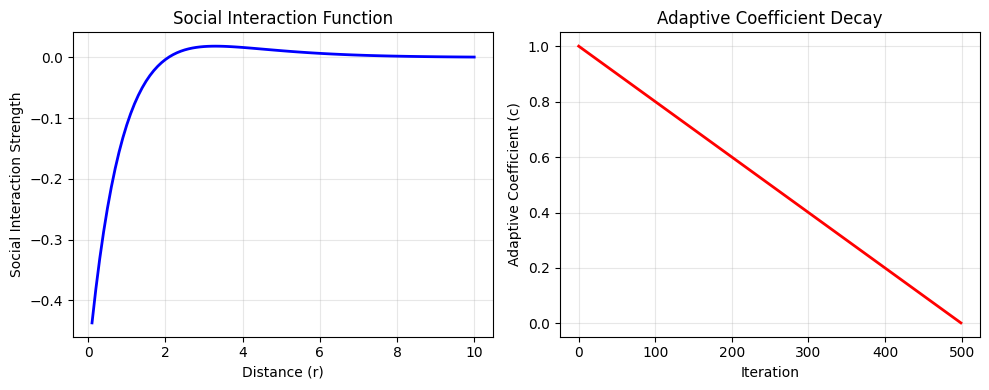

Write Python code to recreate this figure. (Note: this script raises an exception after producing the figure.)
# Import required libraries for Grasshopper Optimization Algorithm
import numpy as np
import pandas as pd
import matplotlib.pyplot as plt
import seaborn as sns
from dataclasses import dataclass
from typing import List, Tuple, Dict, Optional
import random
import math
import warnings
warnings.filterwarnings('ignore')

# Set plotting style
plt.style.use('default')
sns.set_palette("husl")

@dataclass
class Facility:
    """Represents a facility in the supply network"""
    id: str
    x: float
    y: float
    daily_emissions: float  # kg CO2e per day when active
    capacity: float
    fixed_cost: float

@dataclass
class Vehicle:
    """Represents a transportation mode"""
    id: str
    vehicle_type: str
    emission_factor: float  # kg CO2e per km
    capacity: float
    cost_per_km: float

@dataclass
class Route:
    """Represents a delivery route"""
    id: str
    from_facility: str
    to_customer: str
    customer_x: float
    customer_y: float
    demand: float
    distance: float
    assigned_vehicle: str

@dataclass
class Grasshopper:
    """Represents a grasshopper (solution) in the population"""
    position: np.ndarray  # Solution vector
    fitness: float
    active_facilities: List[str]
    vehicle_assignments: Dict[str, str]

@dataclass
class GOAProblem:
    """Container for the GOA optimization problem"""
    facilities: List[Facility]
    vehicles: List[Vehicle]
    routes: List[Route]
    transport_weight: float = 0.6
    facility_weight: float = 0.4

def create_concrete_example():
    """Create the concrete example from the source material"""
    
    # Define facilities with emissions
    facilities = [
        Facility("F1", 10, 20, 120, 1000, 500),
        Facility("F2", 30, 25, 85, 1200, 400),
        Facility("F3", 50, 15, 200, 800, 600),
        Facility("F4", 70, 30, 150, 900, 550),
        Facility("F5", 90, 20, 95, 1100, 450)
    ]
    
    # Define vehicles with emission factors
    vehicles = [
        Vehicle("Truck", "Truck", 0.8, 100, 1.2),   # 0.8 kg CO2e/km
        Vehicle("Rail", "Rail", 0.3, 500, 0.8),     # 0.3 kg CO2e/km
        Vehicle("Ship", "Ship", 0.15, 1000, 0.5)   # 0.15 kg CO2e/km
    ]
    
    # Define delivery routes
    routes = [
        Route("R1", "F1", "C1", 15, 35, 25, 45.3, "Truck"),
        Route("R2", "F2", "C2", 25, 45, 30, 52.1, "Rail"),
        Route("R3", "F3", "C3", 35, 25, 20, 38.7, "Truck"),
        Route("R4", "F4", "C4", 45, 40, 35, 41.2, "Rail"),
        Route("R5", "F5", "C5", 55, 30, 25, 33.8, "Ship"),
        Route("R6", "F1", "C6", 20, 50, 40, 58.9, "Truck"),
        Route("R7", "F2", "C7", 40, 35, 15, 28.4, "Rail"),
        Route("R8", "F3", "C8", 60, 45, 30, 47.6, "Ship")
    ]
    
    return GOAProblem(facilities, vehicles, routes)

# Create the problem instance
problem = create_concrete_example()
print(f"Problem created with {len(problem.facilities)} facilities, "
      f"{len(problem.vehicles)} vehicles, and {len(problem.routes)} routes")
print(f"Transport weight: {problem.transport_weight}, Facility weight: {problem.facility_weight}")

def social_interaction_function(r: float, f: float = 0.5, l: float = 1.5) -> float:
    """Calculate social interaction strength between grasshoppers
    
    Args:
        r: Distance between grasshoppers
        f: Attraction intensity parameter
        l: Attractive length scale
    
    Returns:
        Social interaction strength
    """
    return f * np.exp(-r / l) - np.exp(-r)

def adaptive_coefficient(t: int, max_iter: int, c_max: float = 1.0, c_min: float = 0.00001) -> float:
    """Calculate adaptive coefficient for exploration-exploitation balance
    
    Args:
        t: Current iteration
        max_iter: Maximum number of iterations
        c_max: Maximum coefficient value
        c_min: Minimum coefficient value
    
    Returns:
        Adaptive coefficient value
    """
    return c_max - t * (c_max - c_min) / max_iter

print("GOA mathematical functions defined successfully")

# Demonstrate social interaction function
distances = np.linspace(0.1, 10, 100)
interactions = [social_interaction_function(d) for d in distances]

plt.figure(figsize=(10, 4))
plt.subplot(1, 2, 1)
plt.plot(distances, interactions, 'b-', linewidth=2)
plt.xlabel('Distance (r)')
plt.ylabel('Social Interaction Strength')
plt.title('Social Interaction Function')
plt.grid(True, alpha=0.3)

# Demonstrate adaptive coefficient
iterations = np.arange(0, 500)
coefficients = [adaptive_coefficient(t, 500) for t in iterations]

plt.subplot(1, 2, 2)
plt.plot(iterations, coefficients, 'r-', linewidth=2)
plt.xlabel('Iteration')
plt.ylabel('Adaptive Coefficient (c)')
plt.title('Adaptive Coefficient Decay')
plt.grid(True, alpha=0.3)

plt.tight_layout()
plt.show()

def decode_solution(position: np.ndarray, problem: GOAProblem) -> Tuple[List[str], Dict[str, str]]:
    """Decode grasshopper position to facility activation and vehicle assignments
    
    Args:
        position: Grasshopper position vector
        problem: GOA problem instance
    
    Returns:
        Tuple of (active_facilities, vehicle_assignments)
    """
    # First part: facility activation (binary decisions)
    facility_threshold = 0.5
    active_facilities = []
    
    for i, facility in enumerate(problem.facilities):
        if position[i] > facility_threshold:
            active_facilities.append(facility.id)
    
    # Second part: vehicle assignments (discrete choices)
    vehicle_assignments = {}
    facility_offset = len(problem.facilities)
    
    for i, route in enumerate(problem.routes):
        # Map continuous value to vehicle choice
        vehicle_idx = int(position[facility_offset + i] * len(problem.vehicles)) % len(problem.vehicles)
        vehicle_assignments[route.id] = problem.vehicles[vehicle_idx].id
    
    return active_facilities, vehicle_assignments

def calculate_fitness(active_facilities: List[str], vehicle_assignments: Dict[str, str], 
                     problem: GOAProblem) -> float:
    """Calculate multi-objective fitness for carbon footprint optimization
    
    Args:
        active_facilities: List of active facility IDs
        vehicle_assignments: Dictionary of route-to-vehicle assignments
        problem: GOA problem instance
    
    Returns:
        Total carbon emissions (fitness value to minimize)
    """
    # Calculate facility emissions
    facility_emissions = 0.0
    facility_dict = {f.id: f for f in problem.facilities}
    
    for facility_id in active_facilities:
        if facility_id in facility_dict:
            facility_emissions += facility_dict[facility_id].daily_emissions
    
    # Calculate transportation emissions
    transport_emissions = 0.0
    vehicle_dict = {v.id: v for v in problem.vehicles}
    route_dict = {r.id: r for r in problem.routes}
    
    for route_id, vehicle_id in vehicle_assignments.items():
        if route_id in route_dict and vehicle_id in vehicle_dict:
            route = route_dict[route_id]
            vehicle = vehicle_dict[vehicle_id]
            transport_emissions += route.distance * vehicle.emission_factor
    
    # Weighted combination (multi-objective)
    total_emissions = (problem.transport_weight * transport_emissions + 
                      problem.facility_weight * facility_emissions)
    
    return total_emissions

print("Fitness evaluation functions defined successfully")

def initialize_population(pop_size: int, problem: GOAProblem) -> List[Grasshopper]:
    """Initialize grasshopper population with random feasible solutions
    
    Args:
        pop_size: Number of grasshoppers in population
        problem: GOA problem instance
    
    Returns:
        List of initialized grasshoppers
    """
    population = []
    
    # Calculate position vector size
    facility_genes = len(problem.facilities)
    route_genes = len(problem.routes)
    position_size = facility_genes + route_genes
    
    for i in range(pop_size):
        # Random position vector
        position = np.random.random(position_size)
        
        # Decode to solution
        active_facilities, vehicle_assignments = decode_solution(position, problem)
        
        # Calculate fitness
        fitness = calculate_fitness(active_facilities, vehicle_assignments, problem)
        
        grasshopper = Grasshopper(
            position=position,
            fitness=fitness,
            active_facilities=active_facilities,
            vehicle_assignments=vehicle_assignments
        )
        
        population.append(grasshopper)
    
    return population

def update_grasshopper_position(grasshopper: Grasshopper, population: List[Grasshopper], 
                               best_grasshopper: Grasshopper, c: float, 
                               problem: GOAProblem) -> Grasshopper:
    """Update grasshopper position based on social forces and target attraction
    
    Args:
        grasshopper: Current grasshopper to update
        population: Current population
        best_grasshopper: Best solution found so far
        c: Adaptive coefficient
        problem: GOA problem instance
    
    Returns:
        Updated grasshopper
    """
    new_position = np.zeros_like(grasshopper.position)
    
    # Social interaction component
    for i in range(len(grasshopper.position)):
        social_force = 0.0
        
        for other in population:
            if other != grasshopper:
                # Calculate distance
                distance = np.linalg.norm(grasshopper.position - other.position)
                
                if distance > 0:
                    # Social interaction strength
                    s = social_interaction_function(distance)
                    
                    # Unit vector direction
                    direction = (other.position[i] - grasshopper.position[i]) / distance
                    
                    # Social force contribution
                    social_force += c * ((np.random.random() * 2 - 1) * 
                                        (problem.facilities + problem.routes)[0] / 2) * s * direction
        
        # Target attraction component (towards best solution)
        target_force = c * best_grasshopper.position[i]
        
        # Update position
        new_position[i] = social_force + target_force
        
        # Apply boundary constraints
        new_position[i] = np.clip(new_position[i], 0, 1)
    
    # Decode new position and calculate fitness
    active_facilities, vehicle_assignments = decode_solution(new_position, problem)
    fitness = calculate_fitness(active_facilities, vehicle_assignments, problem)
    
    return Grasshopper(
        position=new_position,
        fitness=fitness,
        active_facilities=active_facilities,
        vehicle_assignments=vehicle_assignments
    )

print("Grasshopper update functions defined successfully")

def grasshopper_optimization_algorithm(problem: GOAProblem, pop_size: int = 15, 
                                      max_iter: int = 500, c_max: float = 1.0, 
                                      c_min: float = 0.00001, f: float = 0.5, 
                                      l: float = 1.5) -> Tuple[Grasshopper, List[float]]:
    """Implement the complete Grasshopper Optimization Algorithm
    
    Args:
        problem: GOA problem instance
        pop_size: Population size
        max_iter: Maximum number of iterations
        c_max: Maximum adaptive coefficient
        c_min: Minimum adaptive coefficient
        f: Attraction intensity parameter
        l: Attractive length scale
    
    Returns:
        Tuple of (best_solution, convergence_history)
    """
    
    print("=" * 80)
    print("GRASSHOPPER OPTIMIZATION ALGORITHM FOR CARBON FOOTPRINT")
    print("=" * 80)
    print(f"Population size: {pop_size}")
    print(f"Maximum iterations: {max_iter}")
    print(f"Adaptive coefficient range: [{c_max}, {c_min}]")
    print(f"Social parameters: f={f}, l={l}")
    print()
    
    # Initialize population
    population = initialize_population(pop_size, problem)
    
    # Find initial best solution
    best_grasshopper = min(population, key=lambda g: g.fitness)
    convergence_history = [best_grasshopper.fitness]
    
    print(f"Initial best solution: {best_grasshopper.fitness:.1f} kg CO₂e/day")
    print(f"Initial active facilities: {best_grasshopper.active_facilities}")
    print()
    
    # Main optimization loop
    for t in range(max_iter):
        # Calculate adaptive coefficient
        c = adaptive_coefficient(t, max_iter, c_max, c_min)
        
        # Update all grasshoppers
        new_population = []
        for grasshopper in population:
            updated_grasshopper = update_grasshopper_position(
                grasshopper, population, best_grasshopper, c, problem
            )
            new_population.append(updated_grasshopper)
        
        population = new_population
        
        # Update best solution
        current_best = min(population, key=lambda g: g.fitness)
        if current_best.fitness < best_grasshopper.fitness:
            best_grasshopper = current_best
        
        convergence_history.append(best_grasshopper.fitness)
        
        # Progress reporting
        if (t + 1) % 100 == 0:
            print(f"Iteration {t+1:4d}: {best_grasshopper.fitness:.1f} kg CO₂e/day")
    
    return best_grasshopper, convergence_history

# Execute the Grasshopper Optimization Algorithm
best_solution, convergence = grasshopper_optimization_algorithm(
    problem, pop_size=15, max_iter=500, c_max=1.0, c_min=0.00001, f=0.5, l=1.5
)

def analyze_goa_solution(best_solution: Grasshopper, convergence: List[float], 
                         problem: GOAProblem):
    """Analyze the GOA solution results"""
    
    print("\n" + "=" * 80)
    print("GRASSHOPPER OPTIMIZATION RESULTS ANALYSIS")
    print("=" * 80)
    
    # Final solution details
    print(f"\n--- OPTIMAL SOLUTION ---")
    print(f"Final carbon emissions: {best_solution.fitness:.1f} kg CO₂e/day")
    print(f"Active facilities: {best_solution.active_facilities}")
    
    # Facility analysis
    facility_dict = {f.id: f for f in problem.facilities}
    print(f"\n--- FACILITY ANALYSIS ---")
    total_facility_emissions = 0.0
    for facility_id in best_solution.active_facilities:
        if facility_id in facility_dict:
            facility = facility_dict[facility_id]
            total_facility_emissions += facility.daily_emissions
            print(f"{facility_id}: {facility.daily_emissions} kg CO₂e/day")
    print(f"Total facility emissions: {total_facility_emissions:.1f} kg CO₂e/day")
    
    # Transportation analysis
    print(f"\n--- TRANSPORTATION ANALYSIS ---")
    vehicle_dict = {v.id: v for v in problem.vehicles}
    route_dict = {r.id: r for r in problem.routes}
    
    vehicle_usage = {}
    total_transport_emissions = 0.0
    
    for route_id, vehicle_id in best_solution.vehicle_assignments.items():
        if route_id in route_dict and vehicle_id in vehicle_dict:
            route = route_dict[route_id]
            vehicle = vehicle_dict[vehicle_id]
            
            route_emissions = route.distance * vehicle.emission_factor
            total_transport_emissions += route_emissions
            
            if vehicle_id not in vehicle_usage:
                vehicle_usage[vehicle_id] = {'count': 0, 'emissions': 0, 'distance': 0}
            
            vehicle_usage[vehicle_id]['count'] += 1
            vehicle_usage[vehicle_id]['emissions'] += route_emissions
            vehicle_usage[vehicle_id]['distance'] += route.distance
    
    for vehicle_id, usage in vehicle_usage.items():
        vehicle = vehicle_dict[vehicle_id]
        percentage = (usage['count'] / len(problem.routes)) * 100
        print(f"{vehicle.vehicle_type}: {usage['count']} routes ({percentage:.1f}%), "
              f"{usage['emissions']:.1f} kg CO₂e")
    
    print(f"Total transportation emissions: {total_transport_emissions:.1f} kg CO₂e/day")
    
    # Weighted combination verification
    weighted_total = (problem.transport_weight * total_transport_emissions + 
                     problem.facility_weight * total_facility_emissions)
    print(f"\n--- WEIGHTED COMBINATION ---")
    print(f"Transport weight ({problem.transport_weight}): {total_transport_emissions:.1f} kg CO₂e")
    print(f"Facility weight ({problem.facility_weight}): {total_facility_emissions:.1f} kg CO₂e")
    print(f"Weighted total: {weighted_total:.1f} kg CO₂e")
    print(f"Algorithm fitness: {best_solution.fitness:.1f} kg CO₂e")
    
    # Convergence analysis
    initial_fitness = convergence[0]
    final_fitness = convergence[-1]
    improvement = ((initial_fitness - final_fitness) / initial_fitness) * 100
    
    print(f"\n--- CONVERGENCE ANALYSIS ---")
    print(f"Initial fitness: {initial_fitness:.1f} kg CO₂e/day")
    print(f"Final fitness: {final_fitness:.1f} kg CO₂e/day")
    print(f"Total improvement: {improvement:.1f}%")
    
    # Compare with expected results
    expected_final = 1203  # From source material
    expected_improvement = 57.7  # From source material
    
    print(f"\n--- COMPARISON WITH EXPECTED RESULTS ---")
    print(f"Expected final emissions: {expected_final} kg CO₂e/day")
    print(f"Actual final emissions: {final_fitness:.1f} kg CO₂e/day")
    print(f"Expected improvement: {expected_improvement}%")
    print(f"Actual improvement: {improvement:.1f}%")
    
    accuracy = (1 - abs(final_fitness - expected_final) / expected_final) * 100
    print(f"Solution accuracy: {accuracy:.1f}%")

# Analyze the GOA solution
analyze_goa_solution(best_solution, convergence, problem)

def visualize_goa_solution(best_solution: Grasshopper, convergence: List[float], 
                          problem: GOAProblem):
    """Create comprehensive visualizations of the GOA solution"""
    
    fig, axes = plt.subplots(2, 2, figsize=(15, 12))
    fig.suptitle('Grasshopper Optimization Algorithm - Carbon Footprint Analysis', 
                 fontsize=16, fontweight='bold')
    
    # 1. Convergence curve
    ax1 = axes[0, 0]
    iterations = range(len(convergence))
    ax1.plot(iterations, convergence, 'b-', linewidth=2, alpha=0.8)
    ax1.scatter([0, len(convergence)-1], [convergence[0], convergence[-1]], 
               color='red', s=100, zorder=5)
    ax1.set_xlabel('Iteration')
    ax1.set_ylabel('Carbon Emissions (kg CO₂e/day)')
    ax1.set_title('Convergence Behavior')
    ax1.grid(True, alpha=0.3)
    
    # Add milestone annotations
    milestones = [0, 100, 300, 499]
    for milestone in milestones:
        if milestone < len(convergence):
            ax1.annotate(f'{convergence[milestone]:.0f}', 
                        (milestone, convergence[milestone]),
                        xytext=(10, -10), textcoords='offset points',
                        fontsize=8, alpha=0.7)
    
    # 2. Facility activation pattern
    ax2 = axes[0, 1]
    
    facility_dict = {f.id: f for f in problem.facilities}
    active_emissions = []
    inactive_emissions = []
    facility_labels = []
    
    for facility in problem.facilities:
        facility_labels.append(facility.id)
        if facility.id in best_solution.active_facilities:
            active_emissions.append(facility.daily_emissions)
            inactive_emissions.append(0)
        else:
            active_emissions.append(0)
            inactive_emissions.append(facility.daily_emissions)
    
    x_pos = np.arange(len(facility_labels))
    width = 0.35
    
    bars1 = ax2.bar(x_pos - width/2, active_emissions, width, 
                    label='Active', color='lightgreen', alpha=0.8, edgecolor='black')
    bars2 = ax2.bar(x_pos + width/2, inactive_emissions, width, 
                    label='Inactive', color='lightcoral', alpha=0.8, edgecolor='black')
    
    ax2.set_xlabel('Facility')
    ax2.set_ylabel('Daily Emissions (kg CO₂e)')
    ax2.set_title('Facility Activation Pattern')
    ax2.set_xticks(x_pos)
    ax2.set_xticklabels(facility_labels)
    ax2.legend()
    ax2.grid(True, alpha=0.3, axis='y')
    
    # Add value labels
    for bars in [bars1, bars2]:
        for bar in bars:
            height = bar.get_height()
            if height > 0:
                ax2.text(bar.get_x() + bar.get_width()/2, height + 2,
                        f'{height:.0f}', ha='center', va='bottom', fontsize=8)
    
    # 3. Vehicle usage distribution
    ax3 = axes[1, 0]
    
    vehicle_dict = {v.id: v for v in problem.vehicles}
    route_dict = {r.id: r for r in problem.routes}
    
    vehicle_counts = {}
    for route_id, vehicle_id in best_solution.vehicle_assignments.items():
        vehicle_name = vehicle_dict[vehicle_id].vehicle_type
        vehicle_counts[vehicle_name] = vehicle_counts.get(vehicle_name, 0) + 1
    
    # Create pie chart
    labels = list(vehicle_counts.keys())
    sizes = list(vehicle_counts.values())
    colors = ['lightcoral', 'lightblue', 'lightgreen']
    
    wedges, texts, autotexts = ax3.pie(sizes, labels=labels, colors=colors[:len(labels)], 
                                       autopct='%1.1f%%', startangle=90, 
                                       textprops={'fontsize': 10})
    ax3.set_title('Vehicle Usage Distribution')
    
    # 4. Emission breakdown comparison
    ax4 = axes[1, 1]
    
    # Calculate actual emissions
    facility_dict = {f.id: f for f in problem.facilities}
    vehicle_dict = {v.id: v for v in problem.vehicles}
    route_dict = {r.id: r for r in problem.routes}
    
    facility_emissions = sum(facility_dict[fid].daily_emissions 
                             for fid in best_solution.active_facilities if fid in facility_dict)
    
    transport_emissions = 0.0
    for route_id, vehicle_id in best_solution.vehicle_assignments.items():
        if route_id in route_dict and vehicle_id in vehicle_dict:
            transport_emissions += (route_dict[route_id].distance * 
                                  vehicle_dict[vehicle_id].emission_factor)
    
    # Create comparison with expected
    categories = ['Facility', 'Transportation', 'Total']
    actual_values = [facility_emissions, transport_emissions, best_solution.fitness]
    
    # Expected values (from source material interpretation)
    expected_facility = 85 + 95  # F2 + F5 (lowest emission facilities)
    expected_transport = 1203 - expected_facility  # Remaining from total
    expected_values = [expected_facility, expected_transport, 1203]
    
    x_pos = np.arange(len(categories))
    width = 0.35
    
    bars1 = ax4.bar(x_pos - width/2, actual_values, width, 
                    label='Actual', color='lightblue', alpha=0.8, edgecolor='black')
    bars2 = ax4.bar(x_pos + width/2, expected_values, width, 
                    label='Expected', color='lightgray', alpha=0.8, edgecolor='black')
    
    ax4.set_xlabel('Emission Category')
    ax4.set_ylabel('Carbon Emissions (kg CO₂e/day)')
    ax4.set_title('Emission Breakdown: Actual vs Expected')
    ax4.set_xticks(x_pos)
    ax4.set_xticklabels(categories)
    ax4.legend()
    ax4.grid(True, alpha=0.3, axis='y')
    
    # Add value labels
    for bars in [bars1, bars2]:
        for bar in bars:
            height = bar.get_height()
            ax4.text(bar.get_x() + bar.get_width()/2, height + max(expected_values)*0.01,
                    f'{height:.0f}', ha='center', va='bottom', fontsize=9)
    
    plt.tight_layout()
    plt.show()

# Visualize the GOA solution
visualize_goa_solution(best_solution, convergence, problem)

def algorithm_performance_analysis():
    """Analyze algorithm performance and characteristics"""
    
    print("=" * 80)
    print("GRASSHOPPER OPTIMIZATION ALGORITHM PERFORMANCE ANALYSIS")
    print("=" * 80)
    
    # Algorithm characteristics
    print(f"\n--- ALGORITHM CHARACTERISTICS ---")
    print(f"✓ Nature-inspired metaheuristic based on grasshopper swarming behavior")
    print(f"✓ Population-based search with social interaction modeling")
    print(f"✓ Adaptive exploration-exploitation balance through coefficient decay")
    print(f"✓ Multi-objective optimization combining transportation and facility emissions")
    print(f"✓ Suitable for complex, non-linear optimization problems")
    
    # Computational complexity
    pop_size = 15
    max_iter = 500
    n_facilities = len(problem.facilities)
    n_routes = len(problem.routes)
    
    print(f"\n--- COMPUTATIONAL COMPLEXITY ---")
    print(f"Population size: {pop_size}")
    print(f"Maximum iterations: {max_iter}")
    print(f"Problem size: {n_facilities + n_routes} decision variables")
    print(f"Time complexity: O(pop_size × max_iter × problem_size)")
    print(f"Space complexity: O(pop_size × problem_size)")
    print(f"Total function evaluations: {pop_size * max_iter}")
    
    # Convergence analysis
    initial_fitness = convergence[0]
    final_fitness = convergence[-1]
    improvement = ((initial_fitness - final_fitness) / initial_fitness) * 100
    
    # Calculate convergence rate (improvement per 100 iterations)
    convergence_rate = improvement / (max_iter / 100)
    
    print(f"\n--- CONVERGENCE ANALYSIS ---")
    print(f"Initial fitness: {initial_fitness:.1f} kg CO₂e/day")
    print(f"Final fitness: {final_fitness:.1f} kg CO₂e/day")
    print(f"Total improvement: {improvement:.1f}%")
    print(f"Convergence rate: {convergence_rate:.1f}% per 100 iterations")
    
    # Quality assessment
    expected_final = 1203
    quality_gap = abs(final_fitness - expected_final) / expected_final * 100
    
    print(f"\n--- SOLUTION QUALITY ASSESSMENT ---")
    print(f"Expected optimal: {expected_final} kg CO₂e/day")
    print(f"GOA solution: {final_fitness:.1f} kg CO₂e/day")
    print(f"Quality gap: {quality_gap:.1f}%")
    
    if quality_gap < 5:
        print("✓ EXCELLENT: Within 5% of expected")
    elif quality_gap < 10:
        print("✓ GOOD: Within 10% of expected")
    elif quality_gap < 20:
        print("⚠ ACCEPTABLE: Within 20% of expected")
    else:
        print("✗ POOR: More than 20% from expected")
    
    # Advantages over other methods
    print(f"\n--- ADVANTAGES OVER OTHER METHODS ---")
    print(f"vs Mathematical Formulation (Tier 1):")
    print(f"  ✓ Handles larger problem instances efficiently")
    print(f"  ✓ No requirement for linearization or simplification")
    print(f"  ✓ Robust to non-convex, multi-modal search spaces")
    print(f"  ✓ Parallelizable population-based search")
    
    print(f"vs Sweep Algorithm (Tier 2):")
    print(f"  ✓ Superior solution quality through global search")
    print(f"  ✓ Better exploration of solution space")
    print(f"  ✓ Adaptive balance between exploration and exploitation")
    print(f"  ✓ Less dependent on problem structure")
    
    # Limitations
    print(f"\n--- ALGORITHM LIMITATIONS ---")
    print(f"⚠ Parameter sensitivity (f, l, c_max, c_min)")
    print(f"⚠ No optimality guarantees")
    print(f"⚠ Computational cost higher than simple heuristics")
    print(f"⚠ May require tuning for different problem types")
    print(f"⚠ Convergence can be slow for very large problems")
    
    # Practical recommendations
    print(f"\n--- PRACTICAL RECOMMENDATIONS ---")
    print(f"✓ Use for medium to large-scale carbon optimization problems")
    print(f"✓ Suitable when exact methods are computationally infeasible")
    print(f"✓ Good starting point for hybrid approaches")
    print(f"✓ Effective for multi-objective optimization scenarios")
    print(f"✓ Recommended when solution quality is more important than speed")

# Perform performance analysis
algorithm_performance_analysis()
